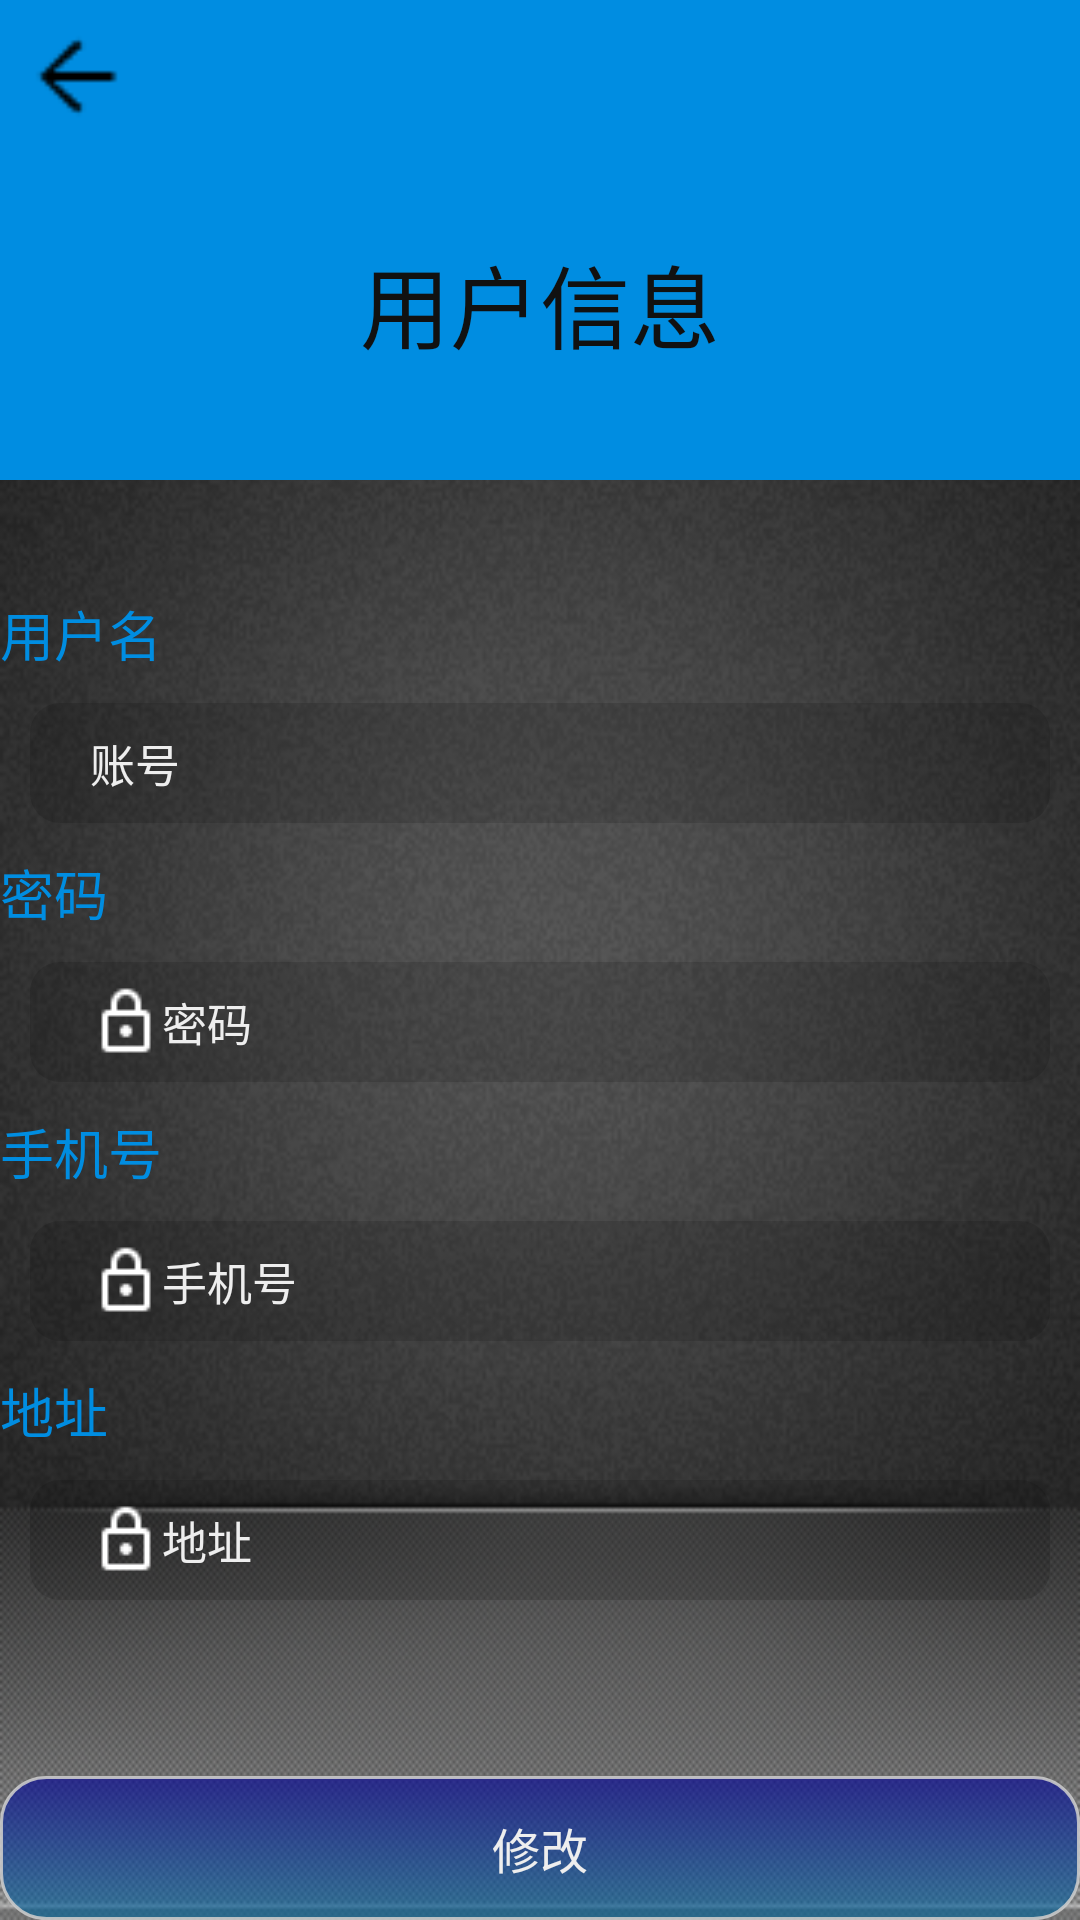

Here is an Android app screen rendered from its layout file. Give the layout XML and the strings, colors and styles it references.
<!-- AndroidManifest.xml: activity theme AppTheme -->
<!-- res/layout/activity_upme.xml -->
<?xml version="1.0" encoding="utf-8"?>
<RelativeLayout xmlns:android="http://schemas.android.com/apk/res/android"
    xmlns:app="http://schemas.android.com/apk/res-auto"
    xmlns:tools="http://schemas.android.com/tools"
    android:layout_width="match_parent"
    android:layout_height="match_parent"
    android:background="@drawable/background_3"
    android:orientation="vertical">

    <RelativeLayout
        android:id="@+id/relativeLayout5"
        android:layout_width="match_parent"
        android:layout_height="160dp"
        android:background="@color/colorPrimaryDark">

        <TextView
            android:id="@+id/textView_up"
            android:layout_width="match_parent"
            android:layout_height="wrap_content"
            android:layout_below="@+id/up_fanhui"
            android:layout_centerHorizontal="true"
            android:layout_marginTop="28dp"
            android:gravity="center"
            android:text="用户信息"
            android:textColor="#111"
            android:textIsSelectable="false"
            android:textSize="30sp" />

        <ImageButton
            android:id="@+id/up_fanhui"
            android:layout_width="35dp"
            android:layout_height="35dp"
            android:layout_alignParentLeft="true"
            android:layout_centerHorizontal="true"
            android:layout_margin="8dp"
            android:background="#00000000"
            android:scaleType="fitXY"
            android:src="@drawable/back"
            android:text="返回"
            android:textColor="?android:attr/textColorSecondaryInverseNoDisable"
            android:textSize="20sp"
            android:textStyle="normal|bold" />

    </RelativeLayout>

    <LinearLayout
        android:layout_width="match_parent"
        android:layout_height="wrap_content"
        android:layout_marginTop="38dp"
        android:orientation="vertical"
        android:layout_below="@+id/relativeLayout5"
        android:layout_alignParentLeft="true"
        android:layout_alignParentStart="true">

        <TextView
            android:id="@+id/textView11"
            android:layout_width="match_parent"
            android:layout_height="wrap_content"
            android:text="用户名"
            android:textColor="@color/colorPrimaryDark"
            android:textSize="18sp" />

        <EditText
            android:id="@+id/up_username"
            android:layout_width="match_parent"
            android:layout_height="40dp"
            android:layout_margin="10dp"
            android:layout_marginBottom="10dp"
            android:background="@drawable/corners_bg"
            android:drawableLeft="@drawable/account_2"
            android:ems="10"
            android:hint="账号"
            android:paddingLeft="20dp"
            android:paddingRight="10dp"
            android:textColor="#eee"
            android:textColorHint="#eee"
            android:textSize="15sp" />

        <TextView
            android:id="@+id/textView12"
            android:layout_width="match_parent"
            android:layout_height="wrap_content"
            android:text="密码"
            android:textColor="@color/colorPrimaryDark"
            android:textSize="18sp" />

        <EditText
            android:id="@+id/up_userpass"
            android:layout_width="match_parent"
            android:layout_height="40dp"
            android:layout_margin="10dp"
            android:layout_marginBottom="20dp"
            android:background="@drawable/corners_bg"
            android:drawableLeft="@drawable/lock"
            android:ems="10"
            android:hint="密码"
            android:inputType="textPassword"
            android:paddingLeft="20dp"
            android:paddingRight="10dp"
            android:textColor="#eee"
            android:textColorHint="#eee"
            android:textSize="15sp" />

        <TextView
            android:id="@+id/textView13"
            android:layout_width="match_parent"
            android:layout_height="wrap_content"
            android:text="手机号"
            android:textColor="@color/colorPrimaryDark"
            android:textSize="18sp" />

        <EditText
            android:id="@+id/up_mobilenum"
            android:layout_width="match_parent"
            android:layout_height="40dp"
            android:layout_margin="10dp"
            android:layout_marginBottom="20dp"
            android:background="@drawable/corners_bg"
            android:drawableLeft="@drawable/lock"
            android:ems="10"
            android:hint="手机号"
            android:paddingLeft="20dp"
            android:paddingRight="10dp"
            android:textColor="#eee"
            android:textColorHint="#eee"
            android:textSize="15sp" />

        <TextView
            android:id="@+id/textView15"
            android:layout_width="match_parent"
            android:layout_height="wrap_content"
            android:text="地址"
            android:textColor="@color/colorPrimaryDark"
            android:textSize="18sp" />

        <EditText
            android:id="@+id/up_address"
            android:layout_width="match_parent"
            android:layout_height="40dp"
            android:layout_margin="10dp"
            android:layout_marginBottom="20dp"
            android:background="@drawable/corners_bg"
            android:drawableLeft="@drawable/lock"
            android:ems="10"
            android:hint="地址"
            android:paddingLeft="20dp"
            android:paddingRight="10dp"
            android:textColor="#eee"
            android:textColorHint="#eee"
            android:textSize="15sp" />

    </LinearLayout>

    <Button
        android:id="@+id/up_button"
        android:layout_width="match_parent"
        android:layout_height="wrap_content"
        android:layout_alignParentBottom="true"
        android:layout_centerHorizontal="true"
        android:background="@drawable/corners_button"
        android:text="修改"
        android:textColor="#eee"
        android:textSize="16sp" />

</RelativeLayout>
<!-- resources referenced by this layout -->
<resources>
  <color name="colorPrimaryDark">#008de1</color>
  <!-- drawable back: png bitmap (drawable, 275 bytes) -->
  <!-- drawable background_3: png bitmap (drawable, 138746 bytes) -->
  <!-- drawable corners_bg (drawable) -->
  <?xml version="1.0" encoding="utf-8"?>
    
  <shape xmlns:android="http://schemas.android.com/apk/res/android">    
      <solid android:color="#22000000" />
      <corners android:topLeftRadius="10dp"   
               android:topRightRadius="10dp"    
               android:bottomRightRadius="10dp"   
               android:bottomLeftRadius="10dp"/>    
  </shape>
  <!-- drawable corners_button (drawable) -->
  <?xml version="1.0" encoding="utf-8"?>
    
  <shape xmlns:android="http://schemas.android.com/apk/res/android">    
  
   <gradient android:startColor="#9e000099"
          android:endColor="#9e006699"
          android:angle="270" /> 
   <stroke  
          android:dashGap="0dp"  
          android:width="1dp"  
          android:color="#e0cccccc" />
   
          <corners android:radius="15dp" /> 
      
  </shape>
  <!-- drawable lock: png bitmap (drawable, 307 bytes) -->
  <style name="AppTheme" parent="Theme.AppCompat.NoActionBar">
          
          <item name="colorPrimary">@color/colorPrimary</item>
          <item name="colorPrimaryDark">@color/colorPrimaryDark</item>
          <item name="colorAccent">@color/colorAccent</item>
      </style>
  <color name="colorPrimary">#263ed2</color>
  <color name="colorAccent">#db1936</color>
</resources>
